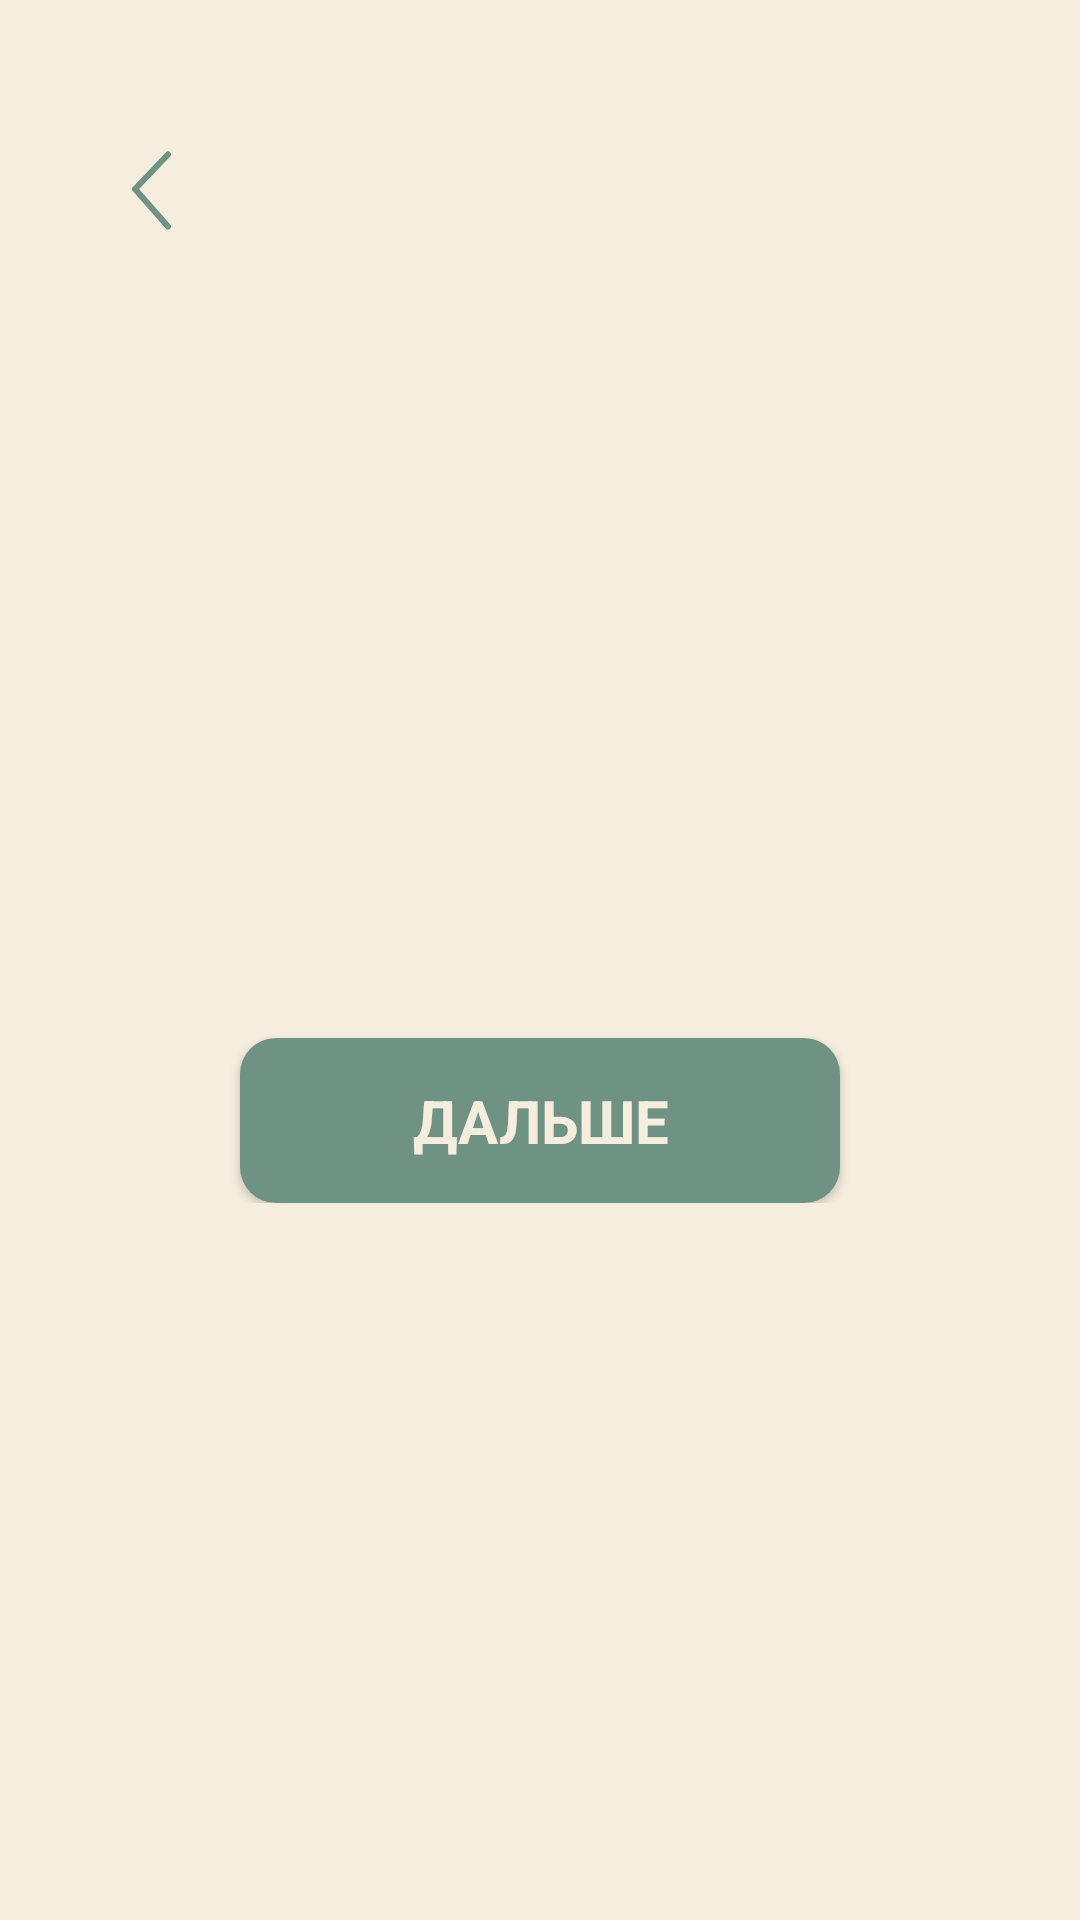

Layout XML and referenced resources for this Android screen:
<!-- AndroidManifest.xml: application theme Base.Theme.PanicPause -->
<!-- res/layout/fragment_ground_photo.xml -->
<?xml version="1.0" encoding="utf-8"?>
<FrameLayout xmlns:android="http://schemas.android.com/apk/res/android"
    xmlns:tools="http://schemas.android.com/tools"
    android:layout_width="match_parent"
    android:layout_height="match_parent"
    xmlns:app="http://schemas.android.com/apk/res-auto"
    tools:context=".GroundPhotoFragment">

     <ImageButton
        android:layout_width="wrap_content"
        android:layout_height="wrap_content"
        android:background="@drawable/back_arrow_icon"
        android:layout_gravity="start"
        android:layout_marginTop="40dp"
        android:layout_marginStart="30dp"
        android:id="@+id/back_btn"
        android:contentDescription="Back Button"
        />

    <LinearLayout
        android:layout_width="match_parent"
        android:layout_height="wrap_content"
        android:layout_gravity="center"
        android:gravity="center_horizontal"
        android:orientation="vertical"
        >

        <com.google.android.material.imageview.ShapeableImageView
            android:id="@+id/photo_iv"
            android:layout_width="match_parent"
            android:layout_height="wrap_content"
            android:maxHeight="470dp"
            android:layout_marginStart="40dp"
            android:layout_marginEnd="40dp"
            android:layout_gravity="center_horizontal"
            android:scaleType="centerInside"
            android:adjustViewBounds="true"
            app:shapeAppearanceOverlay="@style/GroundImageViewCorner"
            />
        

        <TextView
            android:id="@+id/count_things_tv"
            android:layout_width="match_parent"
            android:layout_height="wrap_content"
            android:textAlignment="center"
            style="@style/normalTextDark"
            android:textStyle="bold"
            android:textSize="20sp"
            android:layout_marginTop="40dp"
            android:layout_marginBottom="40dp"
            />

        <Button
            android:layout_width="match_parent"
            android:layout_height="55dp"
            android:background="@drawable/btn_shape"
            android:layout_marginStart="80dp"
            android:layout_marginEnd="80dp"
            android:text="@string/next"
            android:textSize="20dp"
            android:textStyle="bold"
            style="@style/normalTextLight"
            android:gravity="center"
            android:id="@+id/next_btn"
            />

    </LinearLayout>

</FrameLayout>
<!-- resources referenced by this layout -->
<resources>
  <!-- drawable back_arrow_icon (drawable) -->
  <vector xmlns:android="http://schemas.android.com/apk/res/android"
      android:width="46dp"
      android:height="48dp"
      android:viewportWidth="46"
      android:viewportHeight="48">
    <path
        android:pathData="M5.279,14.592C8.801,6.464 16.236,4.325 22.106,4.753C27.976,5.181 36.977,6.464 40.499,13.309C44.021,20.153 41.673,35.982 36.195,40.26C30.716,44.538 19.758,44.11 12.323,40.26C4.887,36.41 1.757,22.72 5.279,14.592Z"
        android:fillColor="#F5EDDE"/>
    <path
        android:pathData="M21.851,8.942C16.84,8.576 11.329,10.422 8.742,16.392C7.48,19.305 7.289,23.667 8.38,27.889C9.48,32.144 11.607,35.248 13.962,36.467C17.125,38.105 21.169,39.065 25.035,39.113C28.988,39.161 32.162,38.255 33.968,36.845C34.591,36.359 35.411,35.283 36.201,33.432C36.965,31.64 37.574,29.419 37.943,27.044C38.719,22.054 38.28,17.548 37.159,15.37C36.06,13.234 33.96,11.681 30.988,10.613C28.035,9.553 24.709,9.15 21.851,8.942ZM1.815,12.795C6.272,2.509 15.632,0.076 22.361,0.567C25.373,0.786 29.483,1.239 33.378,2.638C37.255,4.031 41.416,6.541 43.839,11.25C46.24,15.917 46.388,22.747 45.501,28.452C45.039,31.425 44.253,34.391 43.147,36.984C42.065,39.518 40.537,42.025 38.42,43.678C34.748,46.545 29.704,47.564 24.949,47.506C20.108,47.446 14.956,46.267 10.684,44.055C5.603,41.424 2.447,35.758 1.003,30.174C-0.449,24.557 -0.445,18.01 1.815,12.795Z"
        android:fillColor="#F5EDDE"
        android:fillType="evenOdd"/>
    <path
        android:pathData="M26,11.508L15,23.008L26,35.508"
        android:strokeLineJoin="round"
        android:strokeWidth="2"
        android:fillColor="#00000000"
        android:strokeColor="#6F9283"
        android:strokeLineCap="round"/>
  </vector>
  <!-- drawable btn_shape (drawable) -->
  <?xml version="1.0" encoding="utf-8"?>
  <shape
      xmlns:android="http://schemas.android.com/apk/res/android"
      android:shape="rectangle">
  
      <corners android:radius="12dp"/>
      <solid android:color="@color/colorSoftGreen"/>
  </shape>
  <string name="next">Дальше</string>
  <style name="GroundImageViewCorner" parent="">
          <item name="cornerSize">25dp</item>
          <item name="cornerFamily">rounded</item>
      </style>
  <style name="normalTextDark">
          <item name="android:textColor">@color/colorDarkBlueish</item>
          <item name="android:textSize">15dp</item>
          <item name="fontFamily">@font/rubik_regular</item>
          <item name="android:layout_gravity">center</item>
      </style>
  <style name="normalTextLight" parent="normalTextDark">
          <item name="android:textColor">@color/colorBeige</item>
      </style>
  <style name="Base.Theme.PanicPause" parent="Theme.Material3.DayNight.NoActionBar">
          <item name="colorPrimary">@color/colorSoftGreen</item>
          <item name="android:windowBackground">@color/colorBeige</item>
          
          
      </style>
  <color name="colorSoftGreen">#6F9283</color>
  <color name="colorDarkBlueish">#475853</color>
  <color name="colorBeige">#F5EDDE</color>
</resources>
